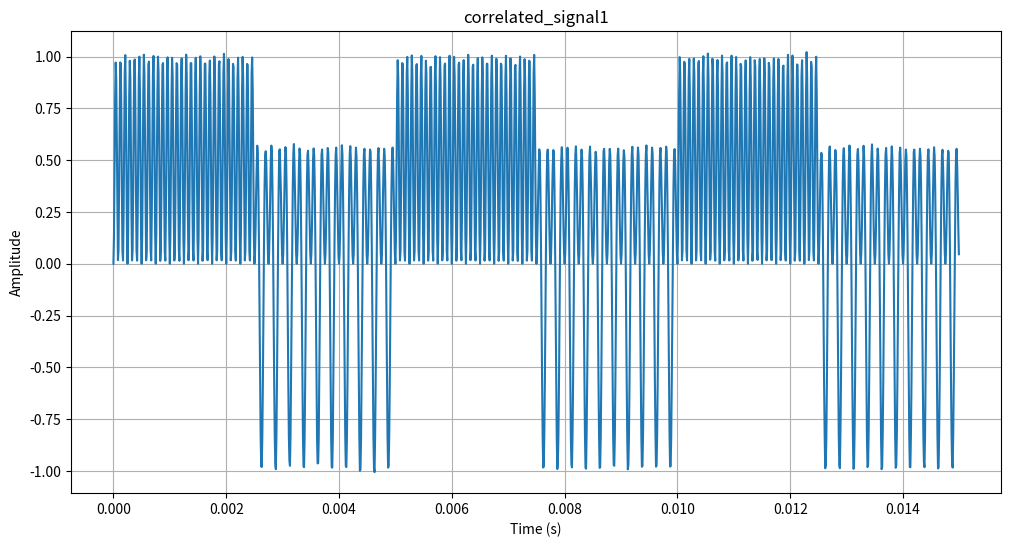
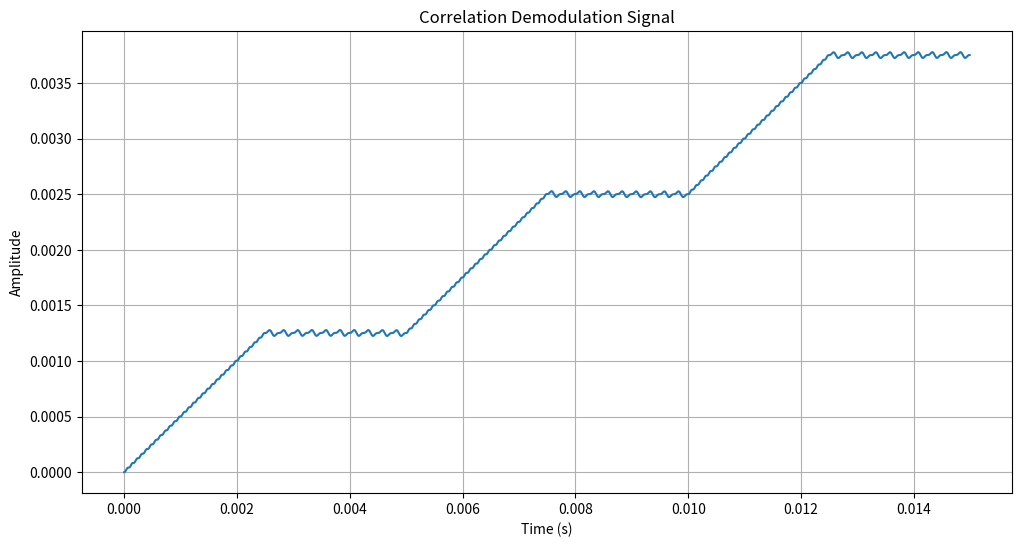
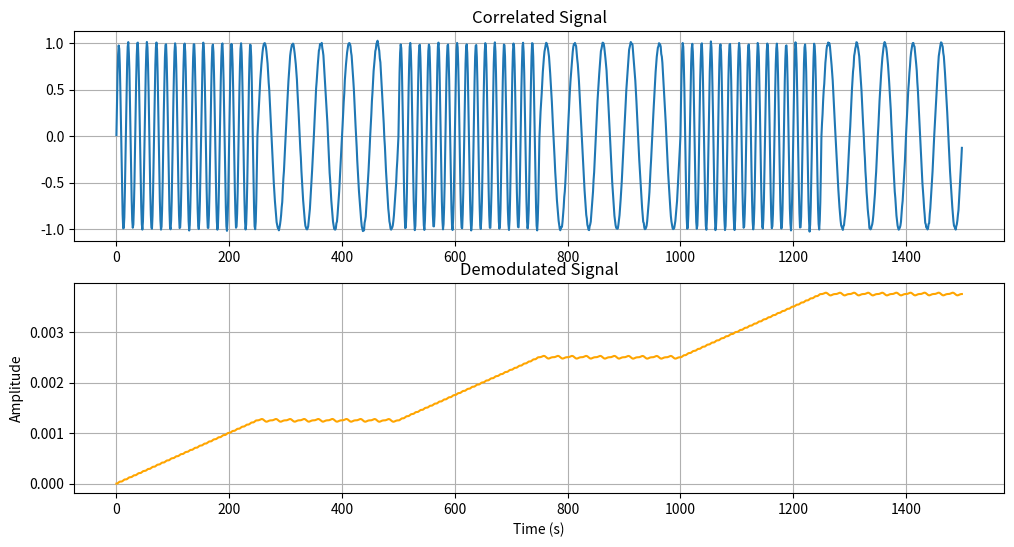
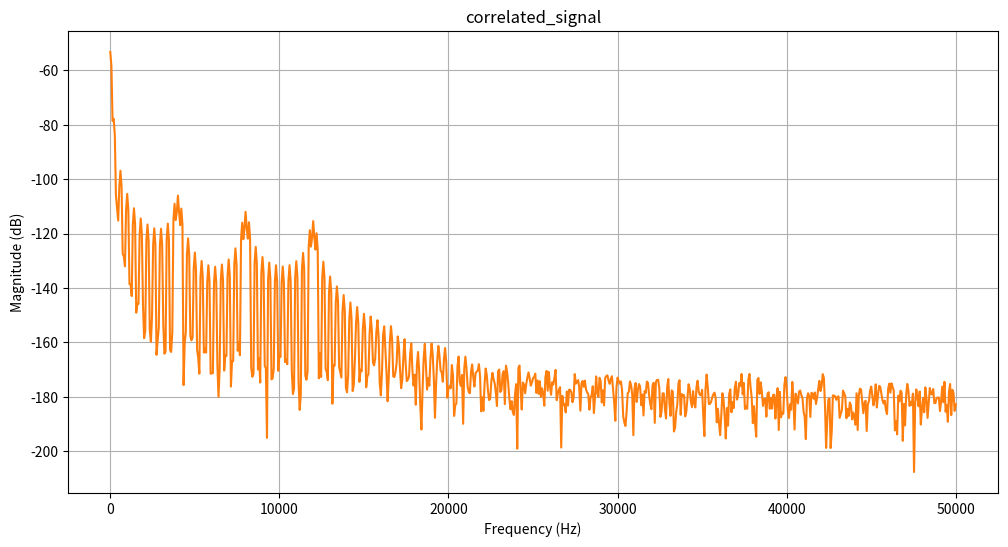

Generate these figures, in order, with matplotlib:
import numpy as np
import matplotlib.pyplot as plt
from scipy.signal import hilbert, lfilter, firwin, filtfilt, butter


def generate_fsk_signal(binary_sequence, bit_rate, carrier_freq1, carrier_freq2, sampling_rate):
    t = np.arange(0, len(binary_sequence) / bit_rate, 1 / sampling_rate)
    signal = np.zeros_like(t)

    for i, bit in enumerate(binary_sequence):
        if bit == 0:
            signal[i * int(sampling_rate / bit_rate):(i + 1) * int(sampling_rate / bit_rate)] = np.sin(
                2 * np.pi * carrier_freq1 * t[i * int(sampling_rate / bit_rate):(i + 1) * int(sampling_rate / bit_rate)])
        else:
            signal[i * int(sampling_rate / bit_rate):(i + 1) * int(sampling_rate / bit_rate)] = np.sin(
                2 * np.pi * carrier_freq2 * t[i * int(sampling_rate / bit_rate):(i + 1) * int(sampling_rate / bit_rate)])

    return t, signal


def add_noise(signal, snr_dB):
    noise_power = 10**(-snr_dB / 10)
    noise = np.sqrt(noise_power) * np.random.normal(0, 1, len(signal))
    noisy_signal = signal + noise
    return noisy_signal


def plot_waveform(t, signal, title):
    plt.figure(figsize=(12, 6))
    plt.plot(t, signal)
    plt.title(title)
    plt.xlabel('Time (s)')
    plt.ylabel('Amplitude')
    plt.grid(True)
    plt.show()


def plot_spectrum(signal, sampling_rate, title):
    plt.figure(figsize=(12, 6))
    plt.magnitude_spectrum(signal, Fs=sampling_rate, scale='dB', color='C1')
    plt.title(title)
    plt.xlabel('Frequency (Hz)')
    plt.ylabel('Magnitude (dB)')
    plt.grid(True)
    plt.show()


def first_method(fsk_signal):
    sign_signal = np.sign(fsk_signal)
    not_minus_sugn_signal = []
    for element in sign_signal:
        not_minus_sugn_signal.append(element + 1)

    final_signal = []
    found_first_one = False

    for digit in not_minus_sugn_signal:
        if digit == 2.0:
            if not found_first_one:
                final_signal.append(2.0)
                found_first_one = True
            else:
                final_signal.append(0.0)
        elif digit == 0.0:
            found_first_one = False
            final_signal.append(0.0)

    b, a = butter(8, 0.02, 'lowpass')
    filtedData = filtfilt(b, a, final_signal)

    result = []

    for sample in filtedData:
        # Сравниваем амплитуду с пороговым значением
        if sample > 0.08:
            result.append(1)  # Логическая единица
        else:
            result.append(0)  # Логический ноль

    return result


def third_method(t, fsk_signal):
    ones_cos = np.cos(2 * np.pi * 6000 * t - (np.pi) / 2)
    zeros_cos = np.cos(2 * np.pi * 2000 * t - (np.pi) / 2)

    zeros_signal = fsk_signal * zeros_cos
    ones_signal = fsk_signal * ones_cos

    filt_zeros = butter_lowpass_filter(zeros_signal, 2000, 100000)

    filt_ones = butter_lowpass_filter(ones_signal, 2000, 100000)

    total_signal = (filt_ones - filt_zeros) + 0.8

    comp_sign = comparator(total_signal, 0.9)

    return comp_sign


def amplitude_demodulation(signal):
    analytic_signal = hilbert(signal)
    amplitude_envelope = np.abs(analytic_signal)
    return amplitude_envelope


def filter_bandpass(filter_freq, sampling_rate, noisy_fsk_signal):
    filter0 = firwin(101, filter_freq, fs=sampling_rate, pass_zero=False)
    filtered_signal0 = lfilter(filter0, 1.0, noisy_fsk_signal)

    return filtered_signal0


def comparator(envelope, threshold):
    return np.where(envelope > threshold, 1, 0)


def correlation_demodulation(carrier_freq, noisy_fsk_signal, sampling_rate):
    signal_length = len(noisy_fsk_signal)

    carrier_signal = np.sin(2 * np.pi * carrier_freq * np.arange(signal_length) / sampling_rate)

    correlated_signal = noisy_fsk_signal * carrier_signal
    # correlated_signal = filter_bandpass(2000, sampling_rate, correlated_signal)
    # filtered_signal = butter_lowpass_filter(noisy_fsk_signal, 2000, sampling_rate)
    # Интегратор
    integrator_function = np.cumsum(correlated_signal) / sampling_rate

    # direvative_function = np.

    # выделить рост, постоянные сместить к нулю, сделать пилообразный

    threshold = 0.4

    demodulated_signal = comparator(integrator_function, threshold)

    return integrator_function, correlated_signal


def butter_lowpass_filter(data, cutoff_freq, sampling_rate, order=5):
    nyquist = 0.5 * sampling_rate
    normal_cutoff = cutoff_freq / nyquist
    b, a = butter(order, normal_cutoff, btype='low', analog=False)
    filtered_data = lfilter(b, a, data)
    return filtered_data


# infradyne
def superheterodyne_demodulation(carrier_freq, noisy_fsk_signal, sampling_rate):
    # Определение длины сигнала.
    signal_length = len(noisy_fsk_signal)

    # Создание сигнала опорной частоты.
    carrier_signal = np.sin(2 * np.pi * carrier_freq * np.arange(signal_length) / sampling_rate)

    # Перемножение сигнала опорной частоты и шумового FSK сигнала.
    correlated_signal = noisy_fsk_signal * carrier_signal

    # Фильтрация полосы пропускания.
    # Добавление полосового фильтра от 21000 до 27000 Гц.
    low_cutoff = 21000
    high_cutoff = 27000
    nyquist = 0.5 * sampling_rate
    low = low_cutoff / nyquist
    high = high_cutoff / nyquist
    b, a = butter(N=6, Wn=[low, high], btype='band')
    filtered_signal = lfilter(b, a, correlated_signal)

    low_cutoff = 24000
    high_cutoff = 28000
    nyquist = 0.5 * sampling_rate
    low = low_cutoff / nyquist
    high = high_cutoff / nyquist
    b, a = butter(N=6, Wn=[low, high], btype='band')
    filtered_signal = lfilter(b, a, filtered_signal)

    # Амплитудная детекция.
    envelope_signal = amplitude_demodulation(filtered_signal)

    # Пороговое детектирование.
    threshold = 0.4
    demodulated_signal = comparator(envelope_signal, threshold)

    return envelope_signal, filtered_signal, noisy_fsk_signal


def main():
    # Параметры сигнала
    bit_rate = 400  # битрейт
    carrier_freq1 = 2000  # частота первого несущего сигнала
    carrier_freq2 = 6000  # частота второго несущего сигнала
    sampling_rate = 100000  # частота дискретизации

    # Генерация двоичной последовательности
    binary_sequence = [1, 0, 1, 0, 1, 0]

    # Генерация FSK сигнала
    t, fsk_signal = generate_fsk_signal(binary_sequence, bit_rate, carrier_freq1, carrier_freq2, sampling_rate)

    # Построение осциллограммы и спектра FSK сигнала
    # plot_waveform(t, fsk_signal, 'FSK Signal')
    # plot_spectrum(fsk_signal, sampling_rate, 'FSK Signal Spectrum')

    # Добавление шума к сигналу
    snr_dB = 40  # отношение сигнал-шум в децибелах
    noisy_fsk_signal = add_noise(fsk_signal, snr_dB)

    # Построение графика сигнала с шумом
    # plot_waveform(t, noisy_fsk_signal, 'Noisy FSK Signal')

    # First method

    first_signal = first_method(noisy_fsk_signal)
    # plot_waveform(t, first_signal, 'First Method Signal')

    # Second method
    # Фильтрация для значения 0
    filter_freq0 = 2000
    filtered_signal0 = filter_bandpass(filter_freq0, sampling_rate, noisy_fsk_signal)

    # Построение графика отфильтрованного сигнала для значения 0
    # plot_waveform(t, filtered_signal0, 'Filtered Signal for 0')

    # Фильтрация для значения 1
    filter_freq1 = 6000
    filtered_signal1 = filter_bandpass(filter_freq1, sampling_rate, noisy_fsk_signal)

    # Построение графика отфильтрованного сигнала для значения 1
    # plot_waveform(t, filtered_signal1, 'Filtered Signal for 1')

    # Амплитудная детекция для отфильтрованного сигнала для значения 0
    envelope_filtered0 = amplitude_demodulation(filtered_signal0)
    # plot_waveform(t, envelope_filtered0, 'Amplitude Envelope for Filtered Signal 0')

    # Амплитудная детекция для отфильтрованного сигнала для значения 1
    envelope_filtered1 = amplitude_demodulation(filtered_signal1)
    # plot_waveform(t, envelope_filtered1, 'Amplitude Envelope for Filtered Signal 1')

    threshold = 0.4

    comparatored_signal = comparator(envelope_filtered1, threshold)
    # plot_waveform(t, comparatored_signal, 'Comparatored Signal')

    # Fourth method
    # Корреляционная демодуляция.
    demodulated_signal, correlated_signal = correlation_demodulation(carrier_freq2, noisy_fsk_signal, sampling_rate)
    plot_waveform(t, correlated_signal, "correlated_signal1")

    # # Построение графика демодулированного сигнала.
    plot_waveform(t, demodulated_signal, 'Correlation Demodulation Signal')

    plt.figure(figsize=(12, 6))

    plt.subplot(2, 1, 1)
    plt.plot(noisy_fsk_signal, label='Correlated Signal')
    plt.title('Correlated Signal')
    plt.grid(True)

    plt.subplot(2, 1, 2)
    plt.plot(demodulated_signal, label='Demodulated Signal', color='orange')
    plt.title('Demodulated Signal')
    plt.xlabel('Time (s)')
    plt.ylabel('Amplitude')
    plt.grid(True)
    plt.show()

    plot_spectrum(demodulated_signal, sampling_rate, "correlated_signal")

    # # Fivths method
    # # Корреляционная демодуляция.
    carrier_freq_infradyne = 20000
    demodulated_signal, correlated_signal, noisy_fsk_signal = superheterodyne_demodulation(carrier_freq_infradyne, noisy_fsk_signal, sampling_rate)

    # # Построение графика демодулированного сигнала.
    # plot_waveform(t, demodulated_signal, 'Superheterodyne Demodulation Signal')
    # plot_waveform(t, correlated_signal, "correlated_signal")
    # plot_spectrum(correlated_signal, sampling_rate, "correlated_signal")
    # plot_waveform(t, noisy_fsk_signal, "correlated_signal")


if __name__ == '__main__':
    main()
